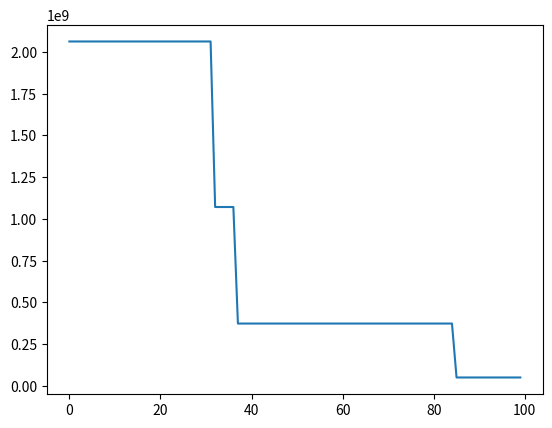

Write the Python code that produced this figure.
import random
import numpy as np
import matplotlib.pyplot as plt

# min of f(x) = x1 ^ 2  + x2 ^ 2


def generate_value():
    return random.randint(-1000000, 1000000)


def generate_vector(n):
    vector = [generate_value() for i in range(n)]
    return vector


def generate_population(n, m):
    population = []
    for i in range(m):
        population.append(generate_vector(n))
    return population


def fitness_function(vector):
    return sum(gen * gen for gen in vector)


def selection(sorted_population):
    index1 = random.randint(0, len(sorted_population) - 1)
    while True:
        index2 = random.randint(0, len(sorted_population) - 1)
        if index1 != index2:
            break
    return sorted_population[index2] if index2 < index1 else sorted_population[index1]


def crossover(chromosome1, chromosome2, crossover_rate=0.9):
    new_chromosome1 = chromosome1.copy()
    new_chromosome2 = chromosome2.copy()

    for i in range(len(chromosome1)):
        if random.random() < crossover_rate:
            new_chromosome1[i] = chromosome2[i]
            new_chromosome2[i] = chromosome1[i]
    return new_chromosome1, new_chromosome2


def mutation(chromosome, mutation_rate=0.05):
    new_chromosome = chromosome.copy()
    for i in range(len(chromosome)):
        if random.random() < mutation_rate:
            new_chromosome[i] = generate_value()
    return new_chromosome


if __name__ == "__main__":
    population = generate_population(2, 2000)
    fitnesses = []
    for i in range(100):
        sorted_population = sorted(population, key=fitness_function)
        fitnesses.append(fitness_function(sorted_population[0]))
        # take two best chromosome of old population
        # elitism
        the_best_two = sorted_population[:2]

        new_population = []
        for chromosome in the_best_two:
            new_population.append(chromosome)
        while len(new_population) < 18:
            # selection
            chromosome1 = selection(sorted_population)
            chromosome2 = selection(sorted_population)

            # crossover
            chromosome1, chromosome2 = crossover(chromosome1, chromosome2)

            # mutation
            chromosome1 = mutation(chromosome1)
            chromosome2 = mutation(chromosome2)

            new_population.append(chromosome1)
            new_population.append(chromosome2)
        population = new_population

    x = np.arange(100)
    plt.plot(x, fitnesses)
    plt.show()
